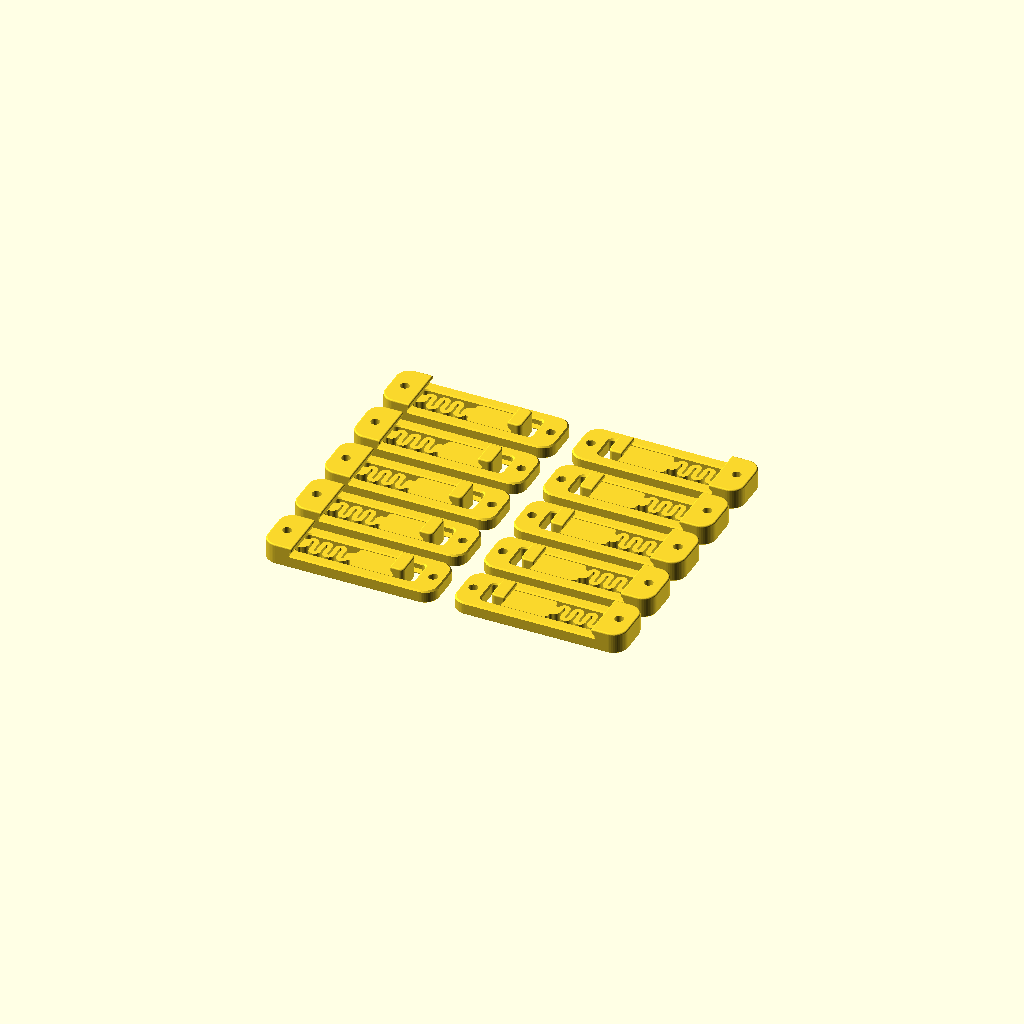
Cell 1: the model at its default parameters.
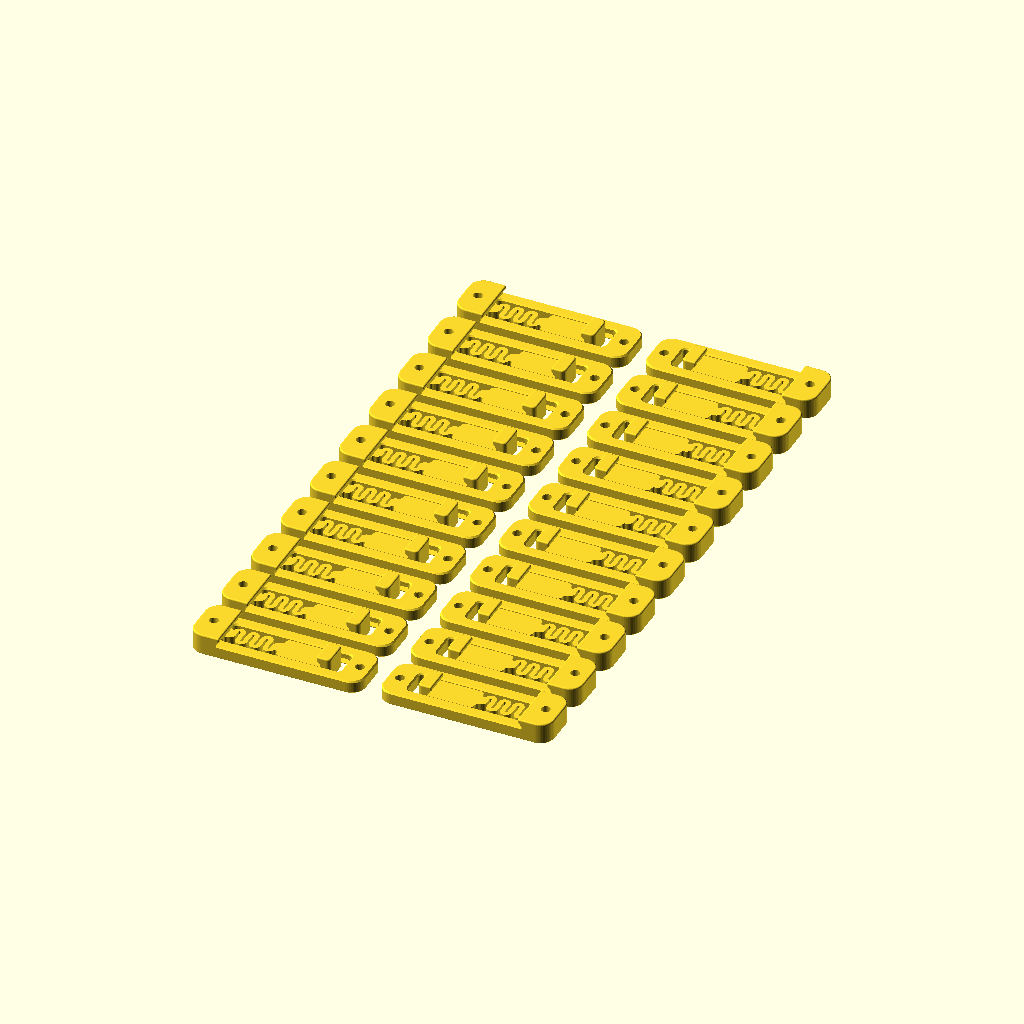
Cell 2: pairs = 10 (everything else at default).
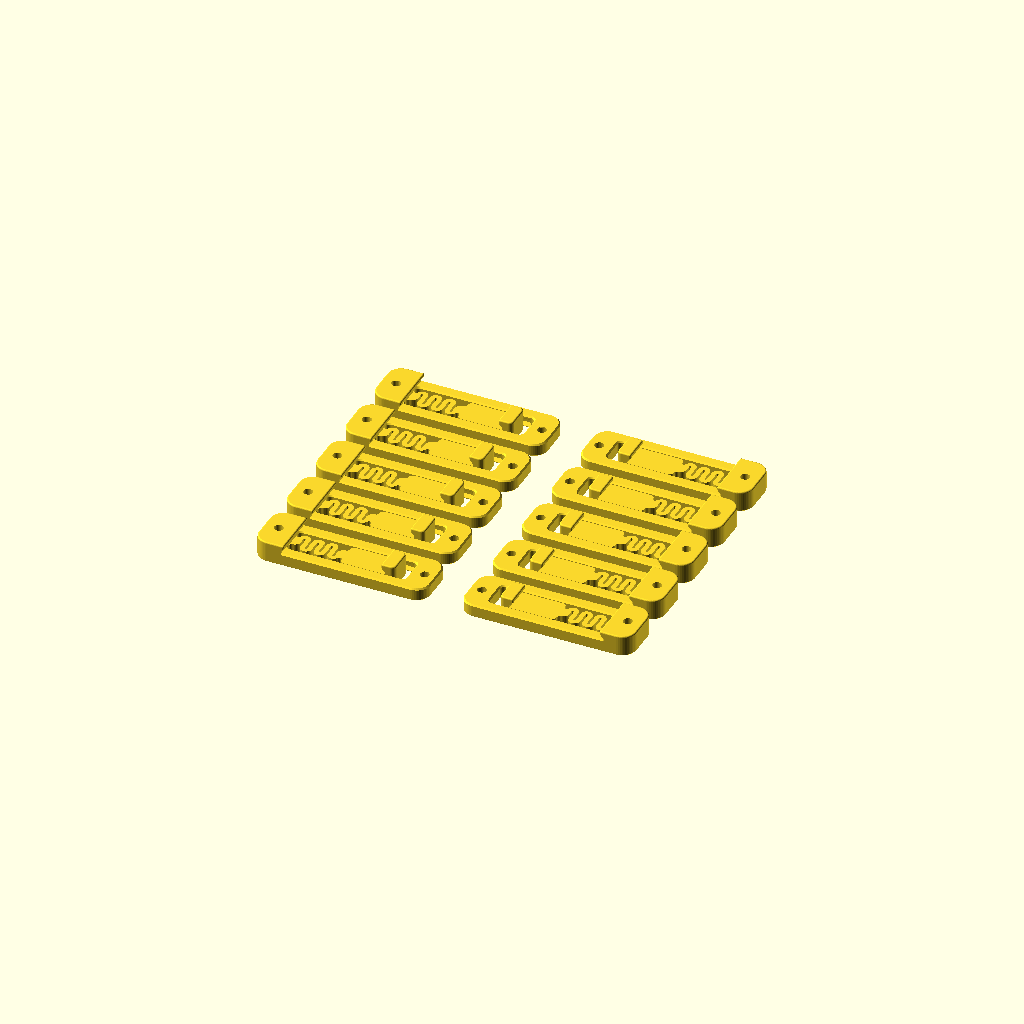
Cell 3: gap_x = 12 (everything else at default).
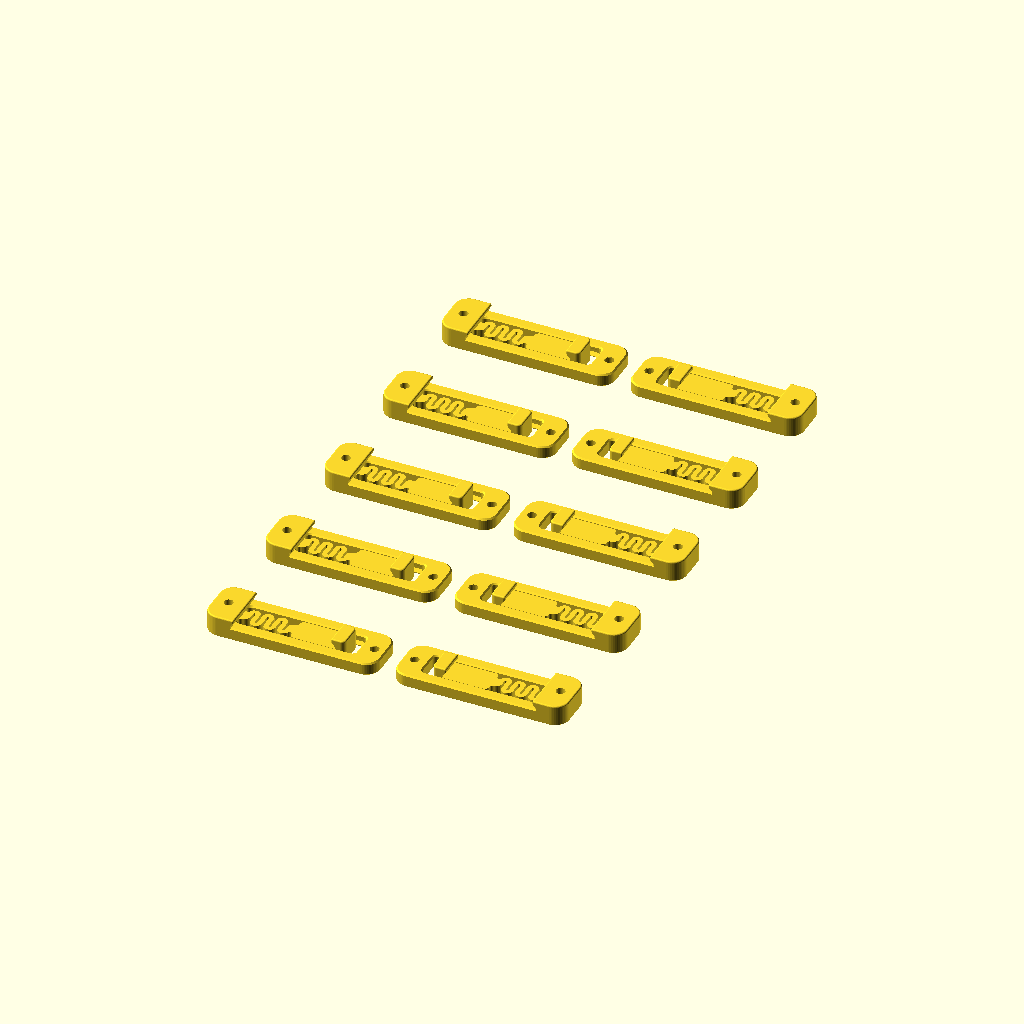
Cell 4 — pitch set to 44, the other parameters unchanged.
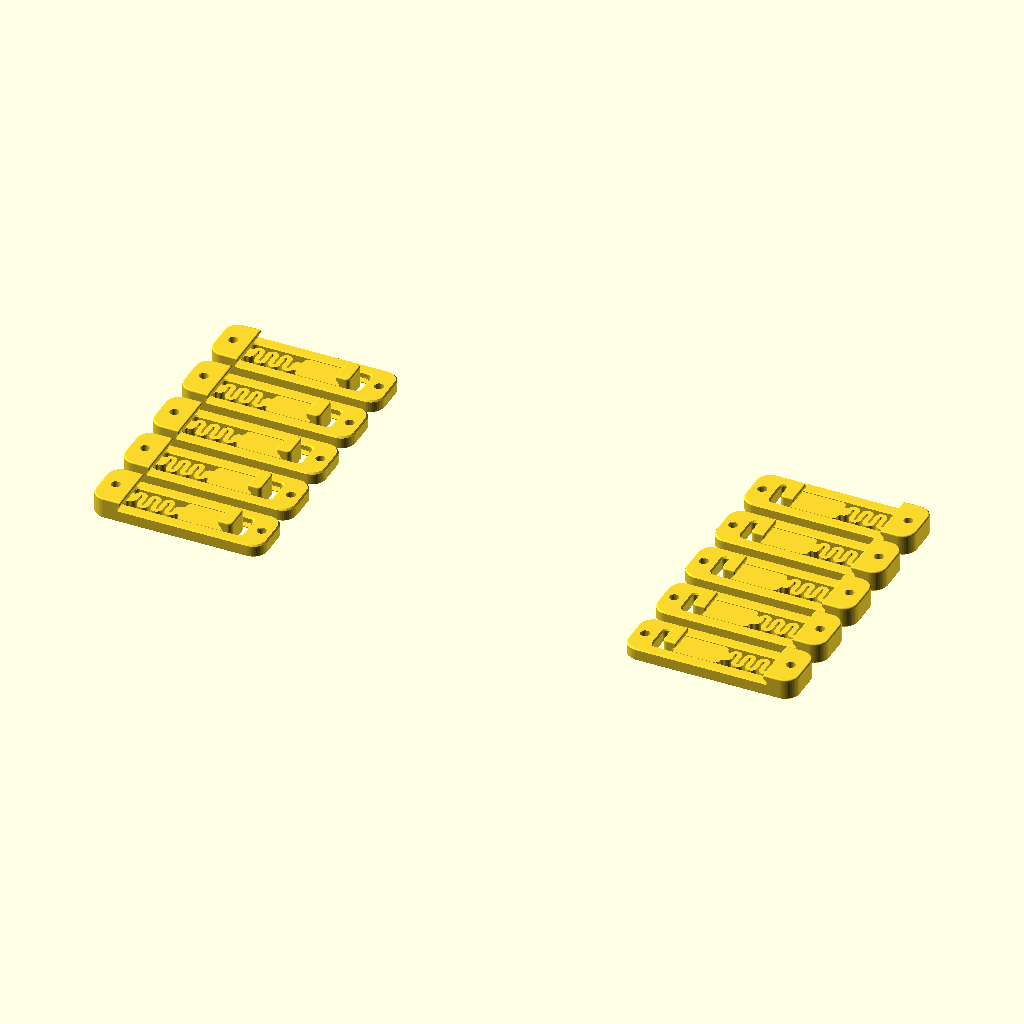
Cell 5: the same model with clip_l = 120.
One fixed orthographic camera (rotation 55°, 0°, 25°; colour scheme Cornfield) for every cell.
OpenSCAD source file projects/din-rail-clips-plate/model.scad:
// Print plate of the preferred DIN clip: 5 pairs, 10 clips, one PETG job, flat face down.
// Maxstupo's "DIN Rail Clip (Heat Insert Version)", Printables 420009 (CC BY 4.0), unchanged:
// 60 x 18 x 7.5, centred on y, x from 0. Plate origin is the bed centre, +Y the back.
// Each row is a pair: the right clip is the left one turned 180 degrees about Z (a turn, no mirror).
// parts: clip-pair-1-left, clip-pair-1-right, clip-pair-2-left, clip-pair-2-right, clip-pair-3-left, clip-pair-3-right, clip-pair-4-left, clip-pair-4-right, clip-pair-5-left, clip-pair-5-right
/* [Layout] */
pairs = 5;     // rows
gap_x = 6;     // between the two clips of a pair
pitch = 22;    // row spacing; the clip is 18 deep
clip_l = 60;

module clip() import("ref_din_clip_heat_insert.stl");

for (i = [0 : pairs - 1]) {
    y = (i - (pairs - 1) / 2) * pitch;
    translate([-gap_x / 2 - clip_l, y, 0]) clip();
    translate([ gap_x / 2 + clip_l, y, 0]) rotate([0, 0, 180]) clip();
}
Parameter table extracted from the source (name, type, default, range or options):
pairs: number, default 5
gap_x: number, default 6
pitch: number, default 22
clip_l: number, default 60
